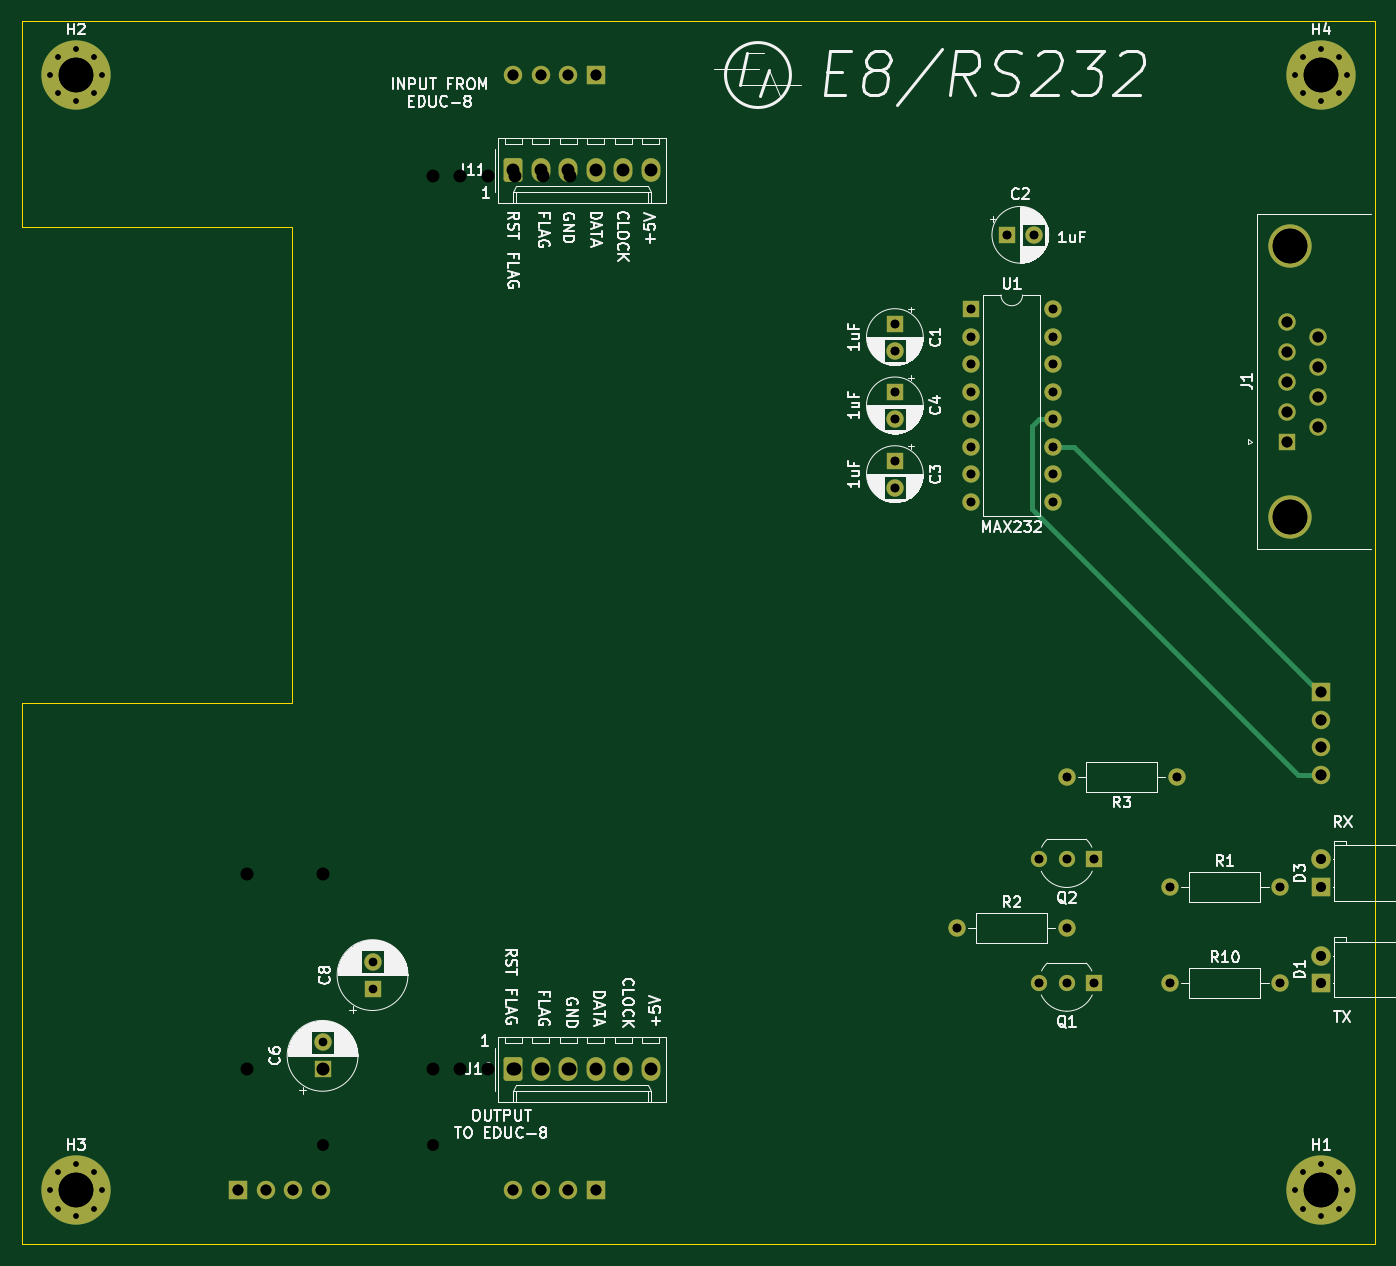
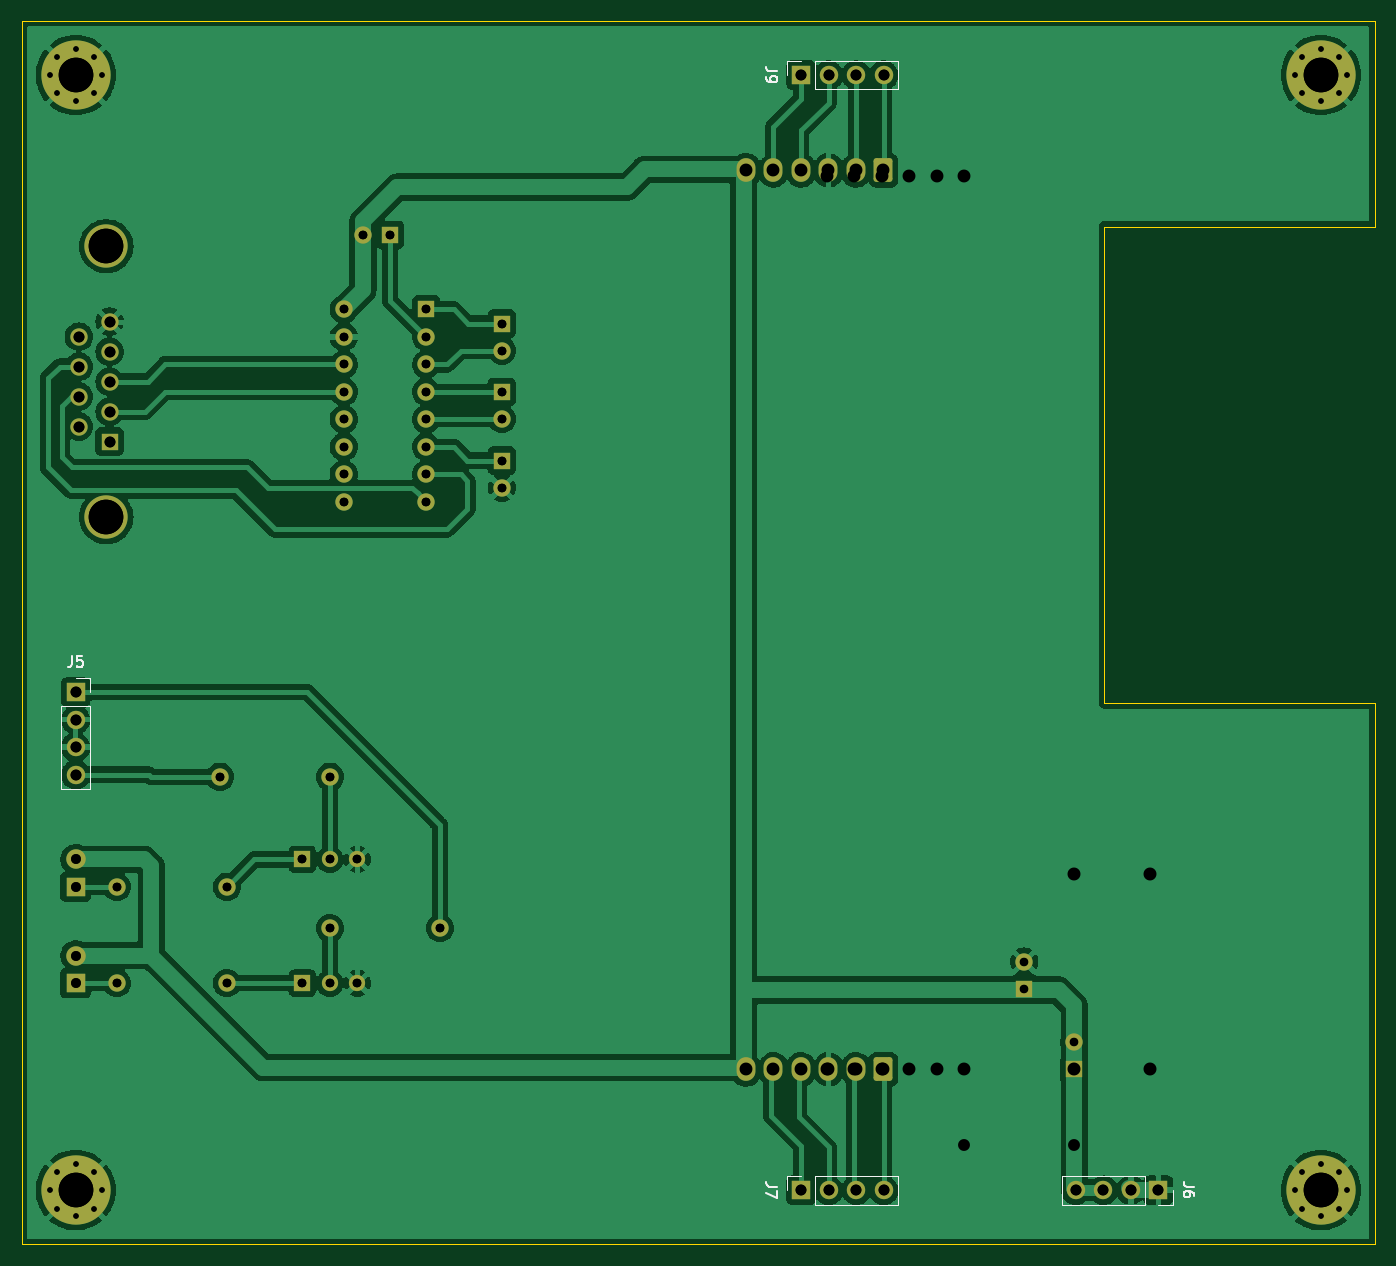
Circuit board: 14 layer files. Board 125.0 x 113.0 mm.
- bottom_copper: RS232-B_Cu.gbr (196696 bytes)
- bottom_mask: RS232-B_Mask.gbr (5165 bytes)
- paste: RS232-B_Paste.gbr (470 bytes)
- bottom_silk: RS232-B_Silkscreen.gbr (3934 bytes)
- outline: RS232-Edge_Cuts 2.gbr (926 bytes)
- outline: RS232-Edge_Cuts.gbr (926 bytes)
- top_copper: RS232-F_Cu.gbr (8748 bytes)
- top_mask: RS232-F_Mask.gbr (5165 bytes)
- paste: RS232-F_Paste.gbr (470 bytes)
- top_silk: RS232-F_Silkscreen.gbr (87064 bytes)
- drill: RS232-NPTH 2.drl (290 bytes)
- drill: RS232-NPTH.drl (287 bytes)
- drill: RS232-PTH 2.drl (2666 bytes)
- drill: RS232-PTH.drl (2543 bytes)

=== bottom_copper: RS232-B_Cu.gbr (196696 bytes, source omitted) ===
=== bottom_mask: RS232-B_Mask.gbr ===
%TF.GenerationSoftware,KiCad,Pcbnew,(6.0.4-0)*%
%TF.CreationDate,2024-05-14T18:17:28+10:00*%
%TF.ProjectId,RS232,52533233-322e-46b6-9963-61645f706362,rev?*%
%TF.SameCoordinates,Original*%
%TF.FileFunction,Soldermask,Bot*%
%TF.FilePolarity,Negative*%
%FSLAX46Y46*%
G04 Gerber Fmt 4.6, Leading zero omitted, Abs format (unit mm)*
G04 Created by KiCad (PCBNEW (6.0.4-0)) date 2024-05-14 18:17:28*
%MOMM*%
%LPD*%
G01*
G04 APERTURE LIST*
G04 Aperture macros list*
%AMRoundRect*
0 Rectangle with rounded corners*
0 $1 Rounding radius*
0 $2 $3 $4 $5 $6 $7 $8 $9 X,Y pos of 4 corners*
0 Add a 4 corners polygon primitive as box body*
4,1,4,$2,$3,$4,$5,$6,$7,$8,$9,$2,$3,0*
0 Add four circle primitives for the rounded corners*
1,1,$1+$1,$2,$3*
1,1,$1+$1,$4,$5*
1,1,$1+$1,$6,$7*
1,1,$1+$1,$8,$9*
0 Add four rect primitives between the rounded corners*
20,1,$1+$1,$2,$3,$4,$5,0*
20,1,$1+$1,$4,$5,$6,$7,0*
20,1,$1+$1,$6,$7,$8,$9,0*
20,1,$1+$1,$8,$9,$2,$3,0*%
G04 Aperture macros list end*
%ADD10R,1.600000X1.600000*%
%ADD11C,1.600000*%
%ADD12C,0.800000*%
%ADD13C,6.400000*%
%ADD14C,4.000000*%
%ADD15O,1.600000X1.600000*%
%ADD16R,1.800000X1.800000*%
%ADD17C,1.800000*%
%ADD18R,1.500000X1.500000*%
%ADD19C,1.500000*%
%ADD20RoundRect,0.249999X-0.620001X-0.845001X0.620001X-0.845001X0.620001X0.845001X-0.620001X0.845001X0*%
%ADD21O,1.740000X2.190000*%
%ADD22R,1.700000X1.700000*%
%ADD23O,1.700000X1.700000*%
G04 APERTURE END LIST*
D10*
%TO.C,C6*%
X57785000Y-116840000D03*
D11*
X57785000Y-114340000D03*
%TD*%
D10*
%TO.C,C8*%
X62400000Y-109382380D03*
D11*
X62400000Y-106882380D03*
%TD*%
D12*
%TO.C,H1*%
X151697056Y-126302944D03*
D13*
X150000000Y-128000000D03*
D12*
X152400000Y-128000000D03*
X150000000Y-125600000D03*
X148302944Y-126302944D03*
X150000000Y-130400000D03*
X151697056Y-129697056D03*
X148302944Y-129697056D03*
X147600000Y-128000000D03*
%TD*%
%TO.C,H2*%
X37400000Y-25000000D03*
X36697056Y-26697056D03*
X35000000Y-27400000D03*
X33302944Y-23302944D03*
X33302944Y-26697056D03*
D13*
X35000000Y-25000000D03*
D12*
X32600000Y-25000000D03*
X36697056Y-23302944D03*
X35000000Y-22600000D03*
%TD*%
%TO.C,H4*%
X148302944Y-26697056D03*
X148302944Y-23302944D03*
X152400000Y-25000000D03*
X147600000Y-25000000D03*
X151697056Y-23302944D03*
X150000000Y-27400000D03*
D13*
X150000000Y-25000000D03*
D12*
X150000000Y-22600000D03*
X151697056Y-26697056D03*
%TD*%
D10*
%TO.C,C1*%
X110645000Y-47950000D03*
D11*
X110645000Y-50450000D03*
%TD*%
D10*
%TO.C,C2*%
X120980000Y-39755000D03*
D11*
X123480000Y-39755000D03*
%TD*%
D10*
%TO.C,C4*%
X110645000Y-54260000D03*
D11*
X110645000Y-56760000D03*
%TD*%
D14*
%TO.C,J1*%
X147180000Y-65815000D03*
X147180000Y-40815000D03*
D10*
X146880000Y-58855000D03*
D11*
X146880000Y-56085000D03*
X146880000Y-53315000D03*
X146880000Y-50545000D03*
X146880000Y-47775000D03*
X149720000Y-57470000D03*
X149720000Y-54700000D03*
X149720000Y-51930000D03*
X149720000Y-49160000D03*
%TD*%
D10*
%TO.C,U1*%
X117630000Y-46640000D03*
D15*
X117630000Y-49180000D03*
X117630000Y-51720000D03*
X117630000Y-54260000D03*
X117630000Y-56800000D03*
X117630000Y-59340000D03*
X117630000Y-61880000D03*
X117630000Y-64420000D03*
X125250000Y-64420000D03*
X125250000Y-61880000D03*
X125250000Y-59340000D03*
X125250000Y-56800000D03*
X125250000Y-54260000D03*
X125250000Y-51720000D03*
X125250000Y-49180000D03*
X125250000Y-46640000D03*
%TD*%
D10*
%TO.C,C3*%
X110645000Y-60610000D03*
D11*
X110645000Y-63110000D03*
%TD*%
D16*
%TO.C,D1*%
X150015000Y-108870000D03*
D17*
X150015000Y-106330000D03*
%TD*%
D16*
%TO.C,D3*%
X150015000Y-99980000D03*
D17*
X150015000Y-97440000D03*
%TD*%
D18*
%TO.C,Q1*%
X129060000Y-108870000D03*
D19*
X126520000Y-108870000D03*
X123980000Y-108870000D03*
%TD*%
D18*
%TO.C,Q2*%
X129060000Y-97440000D03*
D19*
X126520000Y-97440000D03*
X123980000Y-97440000D03*
%TD*%
D11*
%TO.C,R1*%
X136045000Y-99980000D03*
D15*
X146205000Y-99980000D03*
%TD*%
D11*
%TO.C,R2*%
X116360000Y-103790000D03*
D15*
X126520000Y-103790000D03*
%TD*%
D11*
%TO.C,R3*%
X136680000Y-89820000D03*
D15*
X126520000Y-89820000D03*
%TD*%
D11*
%TO.C,R10*%
X136045000Y-108870000D03*
D15*
X146205000Y-108870000D03*
%TD*%
D20*
%TO.C,J10*%
X75400000Y-116840000D03*
D21*
X77940000Y-116840000D03*
X80480000Y-116840000D03*
X83020000Y-116840000D03*
X85560000Y-116840000D03*
X88100000Y-116840000D03*
%TD*%
D20*
%TO.C,J11*%
X75400000Y-33800000D03*
D21*
X77940000Y-33800000D03*
X80480000Y-33800000D03*
X83020000Y-33800000D03*
X85560000Y-33800000D03*
X88100000Y-33800000D03*
%TD*%
D12*
%TO.C,H3*%
X35000000Y-130400000D03*
X33302944Y-129697056D03*
X35000000Y-125600000D03*
X32600000Y-128000000D03*
X33302944Y-126302944D03*
D13*
X35000000Y-128000000D03*
D12*
X36697056Y-126302944D03*
X37400000Y-128000000D03*
X36697056Y-129697056D03*
%TD*%
D22*
%TO.C,J6*%
X50000000Y-128000000D03*
D23*
X52540000Y-128000000D03*
X55080000Y-128000000D03*
X57620000Y-128000000D03*
%TD*%
D22*
%TO.C,J7*%
X83000000Y-128000000D03*
D23*
X80460000Y-128000000D03*
X77920000Y-128000000D03*
X75380000Y-128000000D03*
%TD*%
D22*
%TO.C,J9*%
X83000000Y-25000000D03*
D23*
X80460000Y-25000000D03*
X77920000Y-25000000D03*
X75380000Y-25000000D03*
%TD*%
D22*
%TO.C,J5*%
X150015000Y-82000000D03*
D23*
X150015000Y-84540000D03*
X150015000Y-87080000D03*
X150015000Y-89620000D03*
%TD*%
M02*

=== paste: RS232-B_Paste.gbr ===
%TF.GenerationSoftware,KiCad,Pcbnew,(5.1.10-1-10_14)*%
%TF.CreationDate,2021-07-18T13:59:37+10:00*%
%TF.ProjectId,RS232,52533233-322e-46b6-9963-61645f706362,rev?*%
%TF.SameCoordinates,Original*%
%TF.FileFunction,Paste,Bot*%
%TF.FilePolarity,Positive*%
%FSLAX46Y46*%
G04 Gerber Fmt 4.6, Leading zero omitted, Abs format (unit mm)*
G04 Created by KiCad (PCBNEW (5.1.10-1-10_14)) date 2021-07-18 13:59:37*
%MOMM*%
%LPD*%
G01*
G04 APERTURE LIST*
G04 APERTURE END LIST*
M02*

=== bottom_silk: RS232-B_Silkscreen.gbr ===
%TF.GenerationSoftware,KiCad,Pcbnew,(6.0.4-0)*%
%TF.CreationDate,2024-05-14T18:17:28+10:00*%
%TF.ProjectId,RS232,52533233-322e-46b6-9963-61645f706362,rev?*%
%TF.SameCoordinates,Original*%
%TF.FileFunction,Legend,Bot*%
%TF.FilePolarity,Positive*%
%FSLAX46Y46*%
G04 Gerber Fmt 4.6, Leading zero omitted, Abs format (unit mm)*
G04 Created by KiCad (PCBNEW (6.0.4-0)) date 2024-05-14 18:17:28*
%MOMM*%
%LPD*%
G01*
G04 APERTURE LIST*
%ADD10C,0.150000*%
%ADD11C,0.120000*%
G04 APERTURE END LIST*
D10*
%TO.C,J6*%
X46682380Y-127666666D02*
X47396666Y-127666666D01*
X47539523Y-127619047D01*
X47634761Y-127523809D01*
X47682380Y-127380952D01*
X47682380Y-127285714D01*
X46682380Y-128571428D02*
X46682380Y-128380952D01*
X46730000Y-128285714D01*
X46777619Y-128238095D01*
X46920476Y-128142857D01*
X47110952Y-128095238D01*
X47491904Y-128095238D01*
X47587142Y-128142857D01*
X47634761Y-128190476D01*
X47682380Y-128285714D01*
X47682380Y-128476190D01*
X47634761Y-128571428D01*
X47587142Y-128619047D01*
X47491904Y-128666666D01*
X47253809Y-128666666D01*
X47158571Y-128619047D01*
X47110952Y-128571428D01*
X47063333Y-128476190D01*
X47063333Y-128285714D01*
X47110952Y-128190476D01*
X47158571Y-128142857D01*
X47253809Y-128095238D01*
%TO.C,J7*%
X85222380Y-127666666D02*
X85936666Y-127666666D01*
X86079523Y-127619047D01*
X86174761Y-127523809D01*
X86222380Y-127380952D01*
X86222380Y-127285714D01*
X85222380Y-128047619D02*
X85222380Y-128714285D01*
X86222380Y-128285714D01*
%TO.C,J9*%
X85222380Y-24666666D02*
X85936666Y-24666666D01*
X86079523Y-24619047D01*
X86174761Y-24523809D01*
X86222380Y-24380952D01*
X86222380Y-24285714D01*
X86222380Y-25190476D02*
X86222380Y-25380952D01*
X86174761Y-25476190D01*
X86127142Y-25523809D01*
X85984285Y-25619047D01*
X85793809Y-25666666D01*
X85412857Y-25666666D01*
X85317619Y-25619047D01*
X85270000Y-25571428D01*
X85222380Y-25476190D01*
X85222380Y-25285714D01*
X85270000Y-25190476D01*
X85317619Y-25142857D01*
X85412857Y-25095238D01*
X85650952Y-25095238D01*
X85746190Y-25142857D01*
X85793809Y-25190476D01*
X85841428Y-25285714D01*
X85841428Y-25476190D01*
X85793809Y-25571428D01*
X85746190Y-25619047D01*
X85650952Y-25666666D01*
%TO.C,J5*%
X150348333Y-78682380D02*
X150348333Y-79396666D01*
X150395952Y-79539523D01*
X150491190Y-79634761D01*
X150634047Y-79682380D01*
X150729285Y-79682380D01*
X149395952Y-78682380D02*
X149872142Y-78682380D01*
X149919761Y-79158571D01*
X149872142Y-79110952D01*
X149776904Y-79063333D01*
X149538809Y-79063333D01*
X149443571Y-79110952D01*
X149395952Y-79158571D01*
X149348333Y-79253809D01*
X149348333Y-79491904D01*
X149395952Y-79587142D01*
X149443571Y-79634761D01*
X149538809Y-79682380D01*
X149776904Y-79682380D01*
X149872142Y-79634761D01*
X149919761Y-79587142D01*
D11*
%TO.C,J6*%
X58950000Y-126670000D02*
X58950000Y-129330000D01*
X51270000Y-129330000D02*
X58950000Y-129330000D01*
X48670000Y-128000000D02*
X48670000Y-129330000D01*
X51270000Y-126670000D02*
X51270000Y-129330000D01*
X48670000Y-129330000D02*
X50000000Y-129330000D01*
X51270000Y-126670000D02*
X58950000Y-126670000D01*
%TO.C,J7*%
X74050000Y-129330000D02*
X74050000Y-126670000D01*
X81730000Y-126670000D02*
X74050000Y-126670000D01*
X81730000Y-129330000D02*
X74050000Y-129330000D01*
X81730000Y-129330000D02*
X81730000Y-126670000D01*
X84330000Y-126670000D02*
X83000000Y-126670000D01*
X84330000Y-128000000D02*
X84330000Y-126670000D01*
%TO.C,J9*%
X81730000Y-23670000D02*
X74050000Y-23670000D01*
X74050000Y-26330000D02*
X74050000Y-23670000D01*
X84330000Y-23670000D02*
X83000000Y-23670000D01*
X84330000Y-25000000D02*
X84330000Y-23670000D01*
X81730000Y-26330000D02*
X81730000Y-23670000D01*
X81730000Y-26330000D02*
X74050000Y-26330000D01*
%TO.C,J5*%
X151345000Y-83270000D02*
X148685000Y-83270000D01*
X150015000Y-80670000D02*
X148685000Y-80670000D01*
X148685000Y-83270000D02*
X148685000Y-90950000D01*
X151345000Y-90950000D02*
X148685000Y-90950000D01*
X151345000Y-83270000D02*
X151345000Y-90950000D01*
X148685000Y-80670000D02*
X148685000Y-82000000D01*
%TD*%
M02*

=== outline: RS232-Edge_Cuts 2.gbr ===
%TF.GenerationSoftware,KiCad,Pcbnew,(6.0.4-0)*%
%TF.CreationDate,2024-04-20T11:08:27+10:00*%
%TF.ProjectId,RS232,52533233-322e-46b6-9963-61645f706362,rev?*%
%TF.SameCoordinates,Original*%
%TF.FileFunction,Profile,NP*%
%FSLAX46Y46*%
G04 Gerber Fmt 4.6, Leading zero omitted, Abs format (unit mm)*
G04 Created by KiCad (PCBNEW (6.0.4-0)) date 2024-04-20 11:08:27*
%MOMM*%
%LPD*%
G01*
G04 APERTURE LIST*
%TA.AperFunction,Profile*%
%ADD10C,0.050000*%
%TD*%
G04 APERTURE END LIST*
D10*
X55000000Y-39000000D02*
X55000000Y-83000000D01*
X30000000Y-39000000D02*
X55000000Y-39000000D01*
X30000000Y-33000000D02*
X30000000Y-39000000D01*
X30000000Y-33000000D02*
X30000000Y-20000000D01*
X30000000Y-83000000D02*
X55000000Y-83000000D01*
X30000000Y-133000000D02*
X30000000Y-83000000D01*
X155000000Y-133000000D02*
X30000000Y-133000000D01*
X155000000Y-20000000D02*
X155000000Y-133000000D01*
X30000000Y-20000000D02*
X155000000Y-20000000D01*
M02*

=== outline: RS232-Edge_Cuts.gbr ===
%TF.GenerationSoftware,KiCad,Pcbnew,(6.0.4-0)*%
%TF.CreationDate,2024-05-14T18:17:28+10:00*%
%TF.ProjectId,RS232,52533233-322e-46b6-9963-61645f706362,rev?*%
%TF.SameCoordinates,Original*%
%TF.FileFunction,Profile,NP*%
%FSLAX46Y46*%
G04 Gerber Fmt 4.6, Leading zero omitted, Abs format (unit mm)*
G04 Created by KiCad (PCBNEW (6.0.4-0)) date 2024-05-14 18:17:28*
%MOMM*%
%LPD*%
G01*
G04 APERTURE LIST*
%TA.AperFunction,Profile*%
%ADD10C,0.050000*%
%TD*%
G04 APERTURE END LIST*
D10*
X30000000Y-33000000D02*
X30000000Y-20000000D01*
X55000000Y-39000000D02*
X55000000Y-83000000D01*
X30000000Y-83000000D02*
X55000000Y-83000000D01*
X155000000Y-20000000D02*
X155000000Y-133000000D01*
X30000000Y-133000000D02*
X30000000Y-83000000D01*
X30000000Y-33000000D02*
X30000000Y-39000000D01*
X30000000Y-39000000D02*
X55000000Y-39000000D01*
X30000000Y-20000000D02*
X155000000Y-20000000D01*
X155000000Y-133000000D02*
X30000000Y-133000000D01*
M02*

=== top_copper: RS232-F_Cu.gbr (8748 bytes, source omitted) ===
=== top_mask: RS232-F_Mask.gbr ===
%TF.GenerationSoftware,KiCad,Pcbnew,(6.0.4-0)*%
%TF.CreationDate,2024-05-14T18:17:28+10:00*%
%TF.ProjectId,RS232,52533233-322e-46b6-9963-61645f706362,rev?*%
%TF.SameCoordinates,Original*%
%TF.FileFunction,Soldermask,Top*%
%TF.FilePolarity,Negative*%
%FSLAX46Y46*%
G04 Gerber Fmt 4.6, Leading zero omitted, Abs format (unit mm)*
G04 Created by KiCad (PCBNEW (6.0.4-0)) date 2024-05-14 18:17:28*
%MOMM*%
%LPD*%
G01*
G04 APERTURE LIST*
G04 Aperture macros list*
%AMRoundRect*
0 Rectangle with rounded corners*
0 $1 Rounding radius*
0 $2 $3 $4 $5 $6 $7 $8 $9 X,Y pos of 4 corners*
0 Add a 4 corners polygon primitive as box body*
4,1,4,$2,$3,$4,$5,$6,$7,$8,$9,$2,$3,0*
0 Add four circle primitives for the rounded corners*
1,1,$1+$1,$2,$3*
1,1,$1+$1,$4,$5*
1,1,$1+$1,$6,$7*
1,1,$1+$1,$8,$9*
0 Add four rect primitives between the rounded corners*
20,1,$1+$1,$2,$3,$4,$5,0*
20,1,$1+$1,$4,$5,$6,$7,0*
20,1,$1+$1,$6,$7,$8,$9,0*
20,1,$1+$1,$8,$9,$2,$3,0*%
G04 Aperture macros list end*
%ADD10R,1.600000X1.600000*%
%ADD11C,1.600000*%
%ADD12C,0.800000*%
%ADD13C,6.400000*%
%ADD14C,4.000000*%
%ADD15O,1.600000X1.600000*%
%ADD16R,1.800000X1.800000*%
%ADD17C,1.800000*%
%ADD18R,1.500000X1.500000*%
%ADD19C,1.500000*%
%ADD20RoundRect,0.249999X-0.620001X-0.845001X0.620001X-0.845001X0.620001X0.845001X-0.620001X0.845001X0*%
%ADD21O,1.740000X2.190000*%
%ADD22R,1.700000X1.700000*%
%ADD23O,1.700000X1.700000*%
G04 APERTURE END LIST*
D10*
%TO.C,C6*%
X57785000Y-116840000D03*
D11*
X57785000Y-114340000D03*
%TD*%
D10*
%TO.C,C8*%
X62400000Y-109382380D03*
D11*
X62400000Y-106882380D03*
%TD*%
D12*
%TO.C,H1*%
X151697056Y-126302944D03*
D13*
X150000000Y-128000000D03*
D12*
X152400000Y-128000000D03*
X150000000Y-125600000D03*
X148302944Y-126302944D03*
X150000000Y-130400000D03*
X151697056Y-129697056D03*
X148302944Y-129697056D03*
X147600000Y-128000000D03*
%TD*%
%TO.C,H2*%
X37400000Y-25000000D03*
X36697056Y-26697056D03*
X35000000Y-27400000D03*
X33302944Y-23302944D03*
X33302944Y-26697056D03*
D13*
X35000000Y-25000000D03*
D12*
X32600000Y-25000000D03*
X36697056Y-23302944D03*
X35000000Y-22600000D03*
%TD*%
%TO.C,H4*%
X148302944Y-26697056D03*
X148302944Y-23302944D03*
X152400000Y-25000000D03*
X147600000Y-25000000D03*
X151697056Y-23302944D03*
X150000000Y-27400000D03*
D13*
X150000000Y-25000000D03*
D12*
X150000000Y-22600000D03*
X151697056Y-26697056D03*
%TD*%
D10*
%TO.C,C1*%
X110645000Y-47950000D03*
D11*
X110645000Y-50450000D03*
%TD*%
D10*
%TO.C,C2*%
X120980000Y-39755000D03*
D11*
X123480000Y-39755000D03*
%TD*%
D10*
%TO.C,C4*%
X110645000Y-54260000D03*
D11*
X110645000Y-56760000D03*
%TD*%
D14*
%TO.C,J1*%
X147180000Y-65815000D03*
X147180000Y-40815000D03*
D10*
X146880000Y-58855000D03*
D11*
X146880000Y-56085000D03*
X146880000Y-53315000D03*
X146880000Y-50545000D03*
X146880000Y-47775000D03*
X149720000Y-57470000D03*
X149720000Y-54700000D03*
X149720000Y-51930000D03*
X149720000Y-49160000D03*
%TD*%
D10*
%TO.C,U1*%
X117630000Y-46640000D03*
D15*
X117630000Y-49180000D03*
X117630000Y-51720000D03*
X117630000Y-54260000D03*
X117630000Y-56800000D03*
X117630000Y-59340000D03*
X117630000Y-61880000D03*
X117630000Y-64420000D03*
X125250000Y-64420000D03*
X125250000Y-61880000D03*
X125250000Y-59340000D03*
X125250000Y-56800000D03*
X125250000Y-54260000D03*
X125250000Y-51720000D03*
X125250000Y-49180000D03*
X125250000Y-46640000D03*
%TD*%
D10*
%TO.C,C3*%
X110645000Y-60610000D03*
D11*
X110645000Y-63110000D03*
%TD*%
D16*
%TO.C,D1*%
X150015000Y-108870000D03*
D17*
X150015000Y-106330000D03*
%TD*%
D16*
%TO.C,D3*%
X150015000Y-99980000D03*
D17*
X150015000Y-97440000D03*
%TD*%
D18*
%TO.C,Q1*%
X129060000Y-108870000D03*
D19*
X126520000Y-108870000D03*
X123980000Y-108870000D03*
%TD*%
D18*
%TO.C,Q2*%
X129060000Y-97440000D03*
D19*
X126520000Y-97440000D03*
X123980000Y-97440000D03*
%TD*%
D11*
%TO.C,R1*%
X136045000Y-99980000D03*
D15*
X146205000Y-99980000D03*
%TD*%
D11*
%TO.C,R2*%
X116360000Y-103790000D03*
D15*
X126520000Y-103790000D03*
%TD*%
D11*
%TO.C,R3*%
X136680000Y-89820000D03*
D15*
X126520000Y-89820000D03*
%TD*%
D11*
%TO.C,R10*%
X136045000Y-108870000D03*
D15*
X146205000Y-108870000D03*
%TD*%
D20*
%TO.C,J10*%
X75400000Y-116840000D03*
D21*
X77940000Y-116840000D03*
X80480000Y-116840000D03*
X83020000Y-116840000D03*
X85560000Y-116840000D03*
X88100000Y-116840000D03*
%TD*%
D20*
%TO.C,J11*%
X75400000Y-33800000D03*
D21*
X77940000Y-33800000D03*
X80480000Y-33800000D03*
X83020000Y-33800000D03*
X85560000Y-33800000D03*
X88100000Y-33800000D03*
%TD*%
D12*
%TO.C,H3*%
X35000000Y-130400000D03*
X33302944Y-129697056D03*
X35000000Y-125600000D03*
X32600000Y-128000000D03*
X33302944Y-126302944D03*
D13*
X35000000Y-128000000D03*
D12*
X36697056Y-126302944D03*
X37400000Y-128000000D03*
X36697056Y-129697056D03*
%TD*%
D22*
%TO.C,J6*%
X50000000Y-128000000D03*
D23*
X52540000Y-128000000D03*
X55080000Y-128000000D03*
X57620000Y-128000000D03*
%TD*%
D22*
%TO.C,J7*%
X83000000Y-128000000D03*
D23*
X80460000Y-128000000D03*
X77920000Y-128000000D03*
X75380000Y-128000000D03*
%TD*%
D22*
%TO.C,J9*%
X83000000Y-25000000D03*
D23*
X80460000Y-25000000D03*
X77920000Y-25000000D03*
X75380000Y-25000000D03*
%TD*%
D22*
%TO.C,J5*%
X150015000Y-82000000D03*
D23*
X150015000Y-84540000D03*
X150015000Y-87080000D03*
X150015000Y-89620000D03*
%TD*%
M02*

=== paste: RS232-F_Paste.gbr ===
%TF.GenerationSoftware,KiCad,Pcbnew,(5.1.10-1-10_14)*%
%TF.CreationDate,2021-07-18T13:59:37+10:00*%
%TF.ProjectId,RS232,52533233-322e-46b6-9963-61645f706362,rev?*%
%TF.SameCoordinates,Original*%
%TF.FileFunction,Paste,Top*%
%TF.FilePolarity,Positive*%
%FSLAX46Y46*%
G04 Gerber Fmt 4.6, Leading zero omitted, Abs format (unit mm)*
G04 Created by KiCad (PCBNEW (5.1.10-1-10_14)) date 2021-07-18 13:59:37*
%MOMM*%
%LPD*%
G01*
G04 APERTURE LIST*
G04 APERTURE END LIST*
M02*

=== top_silk: RS232-F_Silkscreen.gbr (87064 bytes, source omitted) ===
=== drill: RS232-NPTH 2.drl ===
M48
; DRILL file {KiCad (6.0.4-0)} date Saturday, 20 April 2024 at 11:08:30 am
; FORMAT={-:-/ absolute / inch / decimal}
; #@! TF.CreationDate,2024-04-20T11:08:30+10:00
; #@! TF.GenerationSoftware,Kicad,Pcbnew,(6.0.4-0)
; #@! TF.FileFunction,NonPlated,1,2,NPTH
FMAT,2
INCH
%
G90
G05
T0
M30

=== drill: RS232-NPTH.drl ===
M48
; DRILL file {KiCad (6.0.4-0)} date Tuesday, 14 May 2024 at 06:17:32 pm
; FORMAT={-:-/ absolute / inch / decimal}
; #@! TF.CreationDate,2024-05-14T18:17:32+10:00
; #@! TF.GenerationSoftware,Kicad,Pcbnew,(6.0.4-0)
; #@! TF.FileFunction,NonPlated,1,2,NPTH
FMAT,2
INCH
%
G90
G05
T0
M30

=== drill: RS232-PTH 2.drl ===
M48
; DRILL file {KiCad (6.0.4-0)} date Saturday, 20 April 2024 at 11:08:30 am
; FORMAT={-:-/ absolute / inch / decimal}
; #@! TF.CreationDate,2024-04-20T11:08:30+10:00
; #@! TF.GenerationSoftware,Kicad,Pcbnew,(6.0.4-0)
; #@! TF.FileFunction,Plated,1,2,PTH
FMAT,2
INCH
; #@! TA.AperFunction,Plated,PTH,ComponentDrill
T1C0.0197
; #@! TA.AperFunction,Plated,PTH,ComponentDrill
T2C0.0315
; #@! TA.AperFunction,Plated,PTH,ComponentDrill
T3C0.0354
; #@! TA.AperFunction,Plated,PTH,ComponentDrill
T4C0.0394
; #@! TA.AperFunction,Plated,PTH,ComponentDrill
T5C0.0433
; #@! TA.AperFunction,Plated,PTH,ComponentDrill
T6C0.0469
; #@! TA.AperFunction,Plated,PTH,ComponentDrill
T7C0.0472
; #@! TA.AperFunction,Plated,PTH,ComponentDrill
T8C0.1260
%
G90
G05
T1
X1.2835Y-0.9843
X1.2835Y-5.0394
X1.3111Y-0.9174
X1.3111Y-1.0511
X1.3111Y-4.9726
X1.3111Y-5.1062
X1.378Y-0.8898
X1.378Y-1.0787
X1.378Y-4.9449
X1.378Y-5.1339
X1.4448Y-0.9174
X1.4448Y-1.0511
X1.4448Y-4.9726
X1.4448Y-5.1062
X1.4724Y-0.9843
X1.4724Y-5.0394
X5.811Y-0.9843
X5.811Y-5.0394
X5.8387Y-0.9174
X5.8387Y-1.0511
X5.8387Y-4.9726
X5.8387Y-5.1062
X5.9055Y-0.8898
X5.9055Y-1.0787
X5.9055Y-4.9449
X5.9055Y-5.1339
X5.9723Y-0.9174
X5.9723Y-1.0511
X5.9723Y-4.9726
X5.9723Y-5.1062
X6.0Y-0.9843
X6.0Y-5.0394
T2
X4.3561Y-1.8878
X4.3561Y-1.9862
X4.3561Y-2.1362
X4.3561Y-2.2346
X4.3561Y-2.3862
X4.3561Y-2.4846
X4.5811Y-4.0862
X4.6311Y-1.8362
X4.6311Y-1.9362
X4.6311Y-2.0362
X4.6311Y-2.1362
X4.6311Y-2.2362
X4.6311Y-2.3362
X4.6311Y-2.4362
X4.6311Y-2.5362
X4.763Y-1.5652
X4.8614Y-1.5652
X4.8811Y-3.8362
X4.8811Y-4.2862
X4.9311Y-1.8362
X4.9311Y-1.9362
X4.9311Y-2.0362
X4.9311Y-2.1362
X4.9311Y-2.2362
X4.9311Y-2.3362
X4.9311Y-2.4362
X4.9311Y-2.5362
X4.9811Y-3.5362
X4.9811Y-3.8362
X4.9811Y-4.0862
X4.9811Y-4.2862
X5.0811Y-3.8362
X5.0811Y-4.2862
X5.3561Y-3.9362
X5.3561Y-4.2862
X5.3811Y-3.5362
X5.7561Y-3.9362
X5.7561Y-4.2862
T3
X5.9061Y-3.8362
X5.9061Y-3.9362
X5.9061Y-4.1862
X5.9061Y-4.2862
T4
X1.9685Y-5.0394
X2.0685Y-5.0394
X2.1685Y-5.0394
X2.2685Y-5.0394
X2.9677Y-0.9843
X2.9677Y-5.0394
X3.0677Y-0.9843
X3.0677Y-5.0394
X3.1677Y-0.9843
X3.1677Y-5.0394
X3.2677Y-0.9843
X3.2677Y-5.0394
X5.7827Y-1.8809
X5.7827Y-1.99
X5.7827Y-2.099
X5.7827Y-2.2081
X5.7827Y-2.3171
X5.8945Y-1.9354
X5.8945Y-2.0445
X5.8945Y-2.1535
X5.8945Y-2.2626
X5.9061Y-3.2283
X5.9061Y-3.3283
X5.9061Y-3.4283
X5.9061Y-3.5283
T5
X2.2761Y-4.875
X2.6761Y-4.875
T6
X2.675Y-1.35
X2.675Y-4.6
X2.775Y-1.35
X2.775Y-4.6
X2.875Y-1.35
X2.875Y-4.6
X2.975Y-1.35
X2.975Y-4.6
X3.075Y-1.35
X3.075Y-4.6
X3.175Y-1.35
X3.175Y-4.6
T7
X2.0Y-3.8913
X2.0Y-4.6
X2.275Y-3.8913
X2.275Y-4.6
T8
X1.378Y-0.9843
X1.378Y-5.0394
X5.7945Y-1.6069
X5.7945Y-2.5911
X5.9055Y-0.9843
X5.9055Y-5.0394
T0
M30

=== drill: RS232-PTH.drl ===
M48
; DRILL file {KiCad (6.0.4-0)} date Tuesday, 14 May 2024 at 06:17:32 pm
; FORMAT={-:-/ absolute / inch / decimal}
; #@! TF.CreationDate,2024-05-14T18:17:32+10:00
; #@! TF.GenerationSoftware,Kicad,Pcbnew,(6.0.4-0)
; #@! TF.FileFunction,Plated,1,2,PTH
FMAT,2
INCH
; #@! TA.AperFunction,Plated,PTH,ComponentDrill
T1C0.0197
; #@! TA.AperFunction,Plated,PTH,ComponentDrill
T2C0.0315
; #@! TA.AperFunction,Plated,PTH,ComponentDrill
T3C0.0354
; #@! TA.AperFunction,Plated,PTH,ComponentDrill
T4C0.0394
; #@! TA.AperFunction,Plated,PTH,ComponentDrill
T5C0.0469
; #@! TA.AperFunction,Plated,PTH,ComponentDrill
T6C0.1260
%
G90
G05
T1
X1.2835Y-0.9843
X1.2835Y-5.0394
X1.3111Y-0.9174
X1.3111Y-1.0511
X1.3111Y-4.9726
X1.3111Y-5.1062
X1.378Y-0.8898
X1.378Y-1.0787
X1.378Y-4.9449
X1.378Y-5.1339
X1.4448Y-0.9174
X1.4448Y-1.0511
X1.4448Y-4.9726
X1.4448Y-5.1062
X1.4724Y-0.9843
X1.4724Y-5.0394
X5.811Y-0.9843
X5.811Y-5.0394
X5.8387Y-0.9174
X5.8387Y-1.0511
X5.8387Y-4.9726
X5.8387Y-5.1062
X5.9055Y-0.8898
X5.9055Y-1.0787
X5.9055Y-4.9449
X5.9055Y-5.1339
X5.9723Y-0.9174
X5.9723Y-1.0511
X5.9723Y-4.9726
X5.9723Y-5.1062
X6.0Y-0.9843
X6.0Y-5.0394
T2
X2.275Y-4.5016
X2.275Y-4.6
X2.4567Y-4.208
X2.4567Y-4.3064
X4.3561Y-1.8878
X4.3561Y-1.9862
X4.3561Y-2.1362
X4.3561Y-2.2346
X4.3561Y-2.3862
X4.3561Y-2.4846
X4.5811Y-4.0862
X4.6311Y-1.8362
X4.6311Y-1.9362
X4.6311Y-2.0362
X4.6311Y-2.1362
X4.6311Y-2.2362
X4.6311Y-2.3362
X4.6311Y-2.4362
X4.6311Y-2.5362
X4.763Y-1.5652
X4.8614Y-1.5652
X4.8811Y-3.8362
X4.8811Y-4.2862
X4.9311Y-1.8362
X4.9311Y-1.9362
X4.9311Y-2.0362
X4.9311Y-2.1362
X4.9311Y-2.2362
X4.9311Y-2.3362
X4.9311Y-2.4362
X4.9311Y-2.5362
X4.9811Y-3.5362
X4.9811Y-3.8362
X4.9811Y-4.0862
X4.9811Y-4.2862
X5.0811Y-3.8362
X5.0811Y-4.2862
X5.3561Y-3.9362
X5.3561Y-4.2862
X5.3811Y-3.5362
X5.7561Y-3.9362
X5.7561Y-4.2862
T3
X5.9061Y-3.8362
X5.9061Y-3.9362
X5.9061Y-4.1862
X5.9061Y-4.2862
T4
X1.9685Y-5.0394
X2.0685Y-5.0394
X2.1685Y-5.0394
X2.2685Y-5.0394
X2.9677Y-0.9843
X2.9677Y-5.0394
X3.0677Y-0.9843
X3.0677Y-5.0394
X3.1677Y-0.9843
X3.1677Y-5.0394
X3.2677Y-0.9843
X3.2677Y-5.0394
X5.7827Y-1.8809
X5.7827Y-1.99
X5.7827Y-2.099
X5.7827Y-2.2081
X5.7827Y-2.3171
X5.8945Y-1.9354
X5.8945Y-2.0445
X5.8945Y-2.1535
X5.8945Y-2.2626
X5.9061Y-3.2283
X5.9061Y-3.3283
X5.9061Y-3.4283
X5.9061Y-3.5283
T5
X2.9685Y-1.3307
X2.9685Y-4.6
X3.0685Y-1.3307
X3.0685Y-4.6
X3.1685Y-1.3307
X3.1685Y-4.6
X3.2685Y-1.3307
X3.2685Y-4.6
X3.3685Y-1.3307
X3.3685Y-4.6
X3.4685Y-1.3307
X3.4685Y-4.6
T6
X1.378Y-0.9843
X1.378Y-5.0394
X5.7945Y-1.6069
X5.7945Y-2.5911
X5.9055Y-0.9843
X5.9055Y-5.0394
T0
M30

